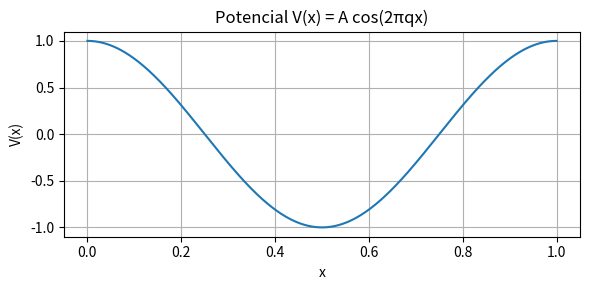
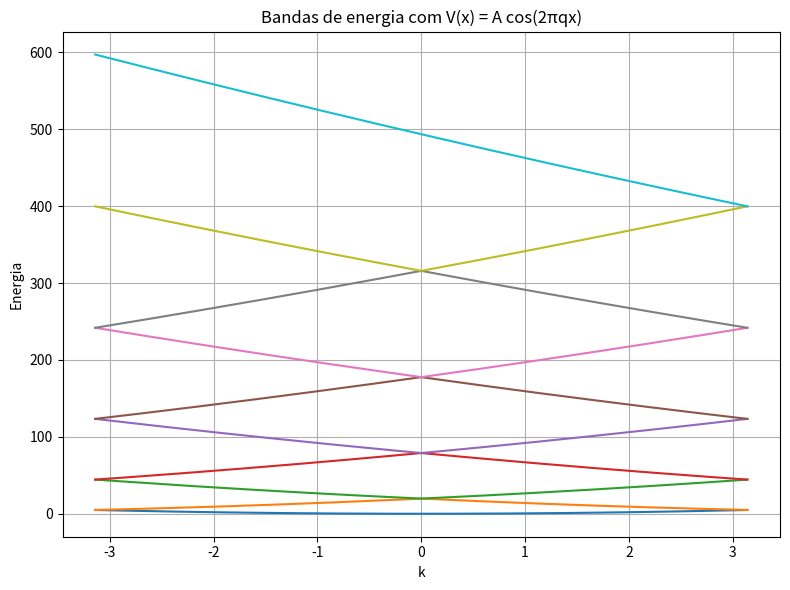

Recreate these plots in Python, in order.
import numpy as np
import matplotlib.pyplot as plt
from scipy.integrate import quad

# Parâmetros iniciais
N = 9  # número de ondas planas (número de Gs)
G_vals = np.arange(-N//2, N//2 + 1) * 2 * np.pi  # vetores de rede recíproca
k_vals = np.linspace(-np.pi, np.pi, 300)  # 1ª zona de Brillouin
q = 1  # frequência do cosseno
A = 1  # amplitude do potencial

# Potencial periódico V(x) = A cos(2π q x)
def V_cos(x, A=1, q=1):
    return A * np.cos(2 * np.pi * q * x)

# Matriz de potencial Vmn via transformada de Fourier discreta
def compute_Vmn(V_func, G_vals):
    N_G = len(G_vals)
    Vmn = np.zeros((N_G, N_G), dtype=complex)

    for m in range(N_G):
        for n in range(N_G):
            integrand = lambda x: V_func(x) * np.exp(-1j * 2 * np.pi * (G_vals[m] - G_vals[n]) * x)
            Vmn[m, n], _ = quad(integrand, 0, 1)  # integração no intervalo [0, 1]
    return Vmn

# Construir matriz Hamiltoniana H(k) = T + V
def build_Hk(k, G_vals, Vmn):
    N_G = len(G_vals)
    T = np.diag(0.5 * (k + G_vals)**2)  # energia cinética
    return T + Vmn

# Calcula bandas
def compute_bands(k_vals, G_vals, Vmn):
    bands = []
    for k in k_vals:
        Hk = build_Hk(k, G_vals, Vmn)
        eigvals = np.linalg.eigvalsh(Hk)
        bands.append(eigvals)
    return np.array(bands)

# Calcular matriz Vmn e imprimir
Vmn_cos = compute_Vmn(V_cos, G_vals)
Vmn_cos_real = np.real_if_close(Vmn_cos)

# Calcular bandas
bands_cos = compute_bands(k_vals, G_vals, Vmn_cos_real)

# Plot do potencial
x_plot = np.linspace(0, 1, 500)
plt.figure(figsize=(6, 3))
plt.plot(x_plot, V_cos(x_plot, A, q))
plt.title('Potencial V(x) = A cos(2πqx)')
plt.xlabel('x')
plt.ylabel('V(x)')
plt.grid(True)
plt.tight_layout()
plt.show()

# Plot das bandas
plt.figure(figsize=(8, 6))
for i in range(len(G_vals)):
    plt.plot(k_vals, bands_cos[:, i], label=f'Banda {i+1}')
plt.title('Bandas de energia com V(x) = A cos(2πqx)')
plt.xlabel('k')
plt.ylabel('Energia')
plt.grid(True)
plt.tight_layout()
plt.show()

Vmn_cos_real.round(3)  # exibir a matriz Vmn com 3 casas decimais
